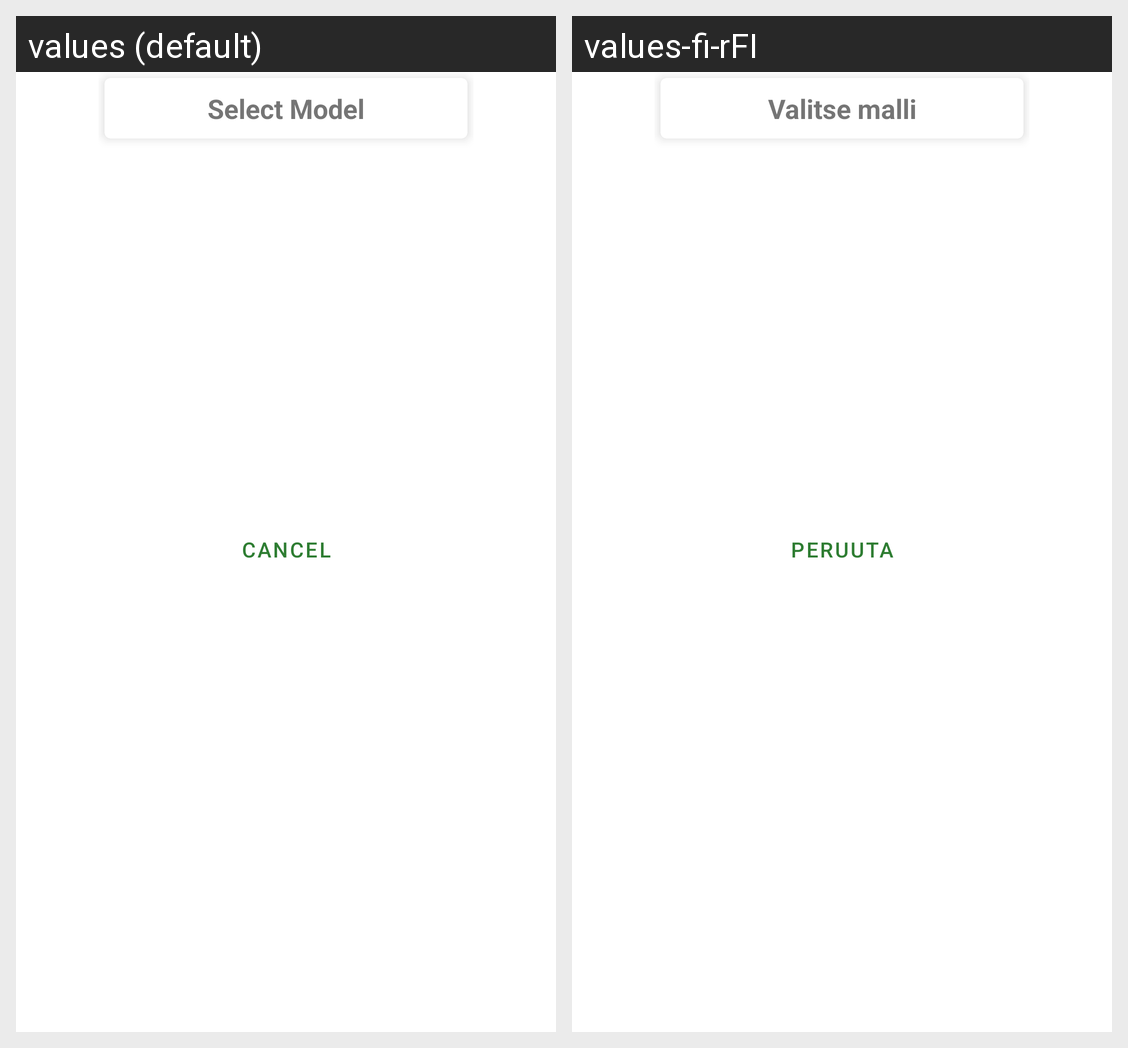

Here is an Android app screen in its default locale and in the app's own translations. Write out the translated-string differences for the strings that appear on this screen.
Android screen res/layout/fragment_new_model_dialog.xml rendered under 2 locales, left to right: values (default), values-fi-rFI. Device: Nexus 5 (rendered at 1080×1920; each locale shown at half size, 540×960, under a caption strip naming it); theme Theme.Furniture_placer.
Strings drawn on this screen, with the default value and each locale's value (text and hints the layout hard-codes, and strings that could not be matched under every locale, appear in the picture but are not listed):

model_select_desc
  values: Select Model
  values-fi-rFI: Valitse malli

cancelAction
  values: Cancel
  values-fi-rFI: Peruuta
